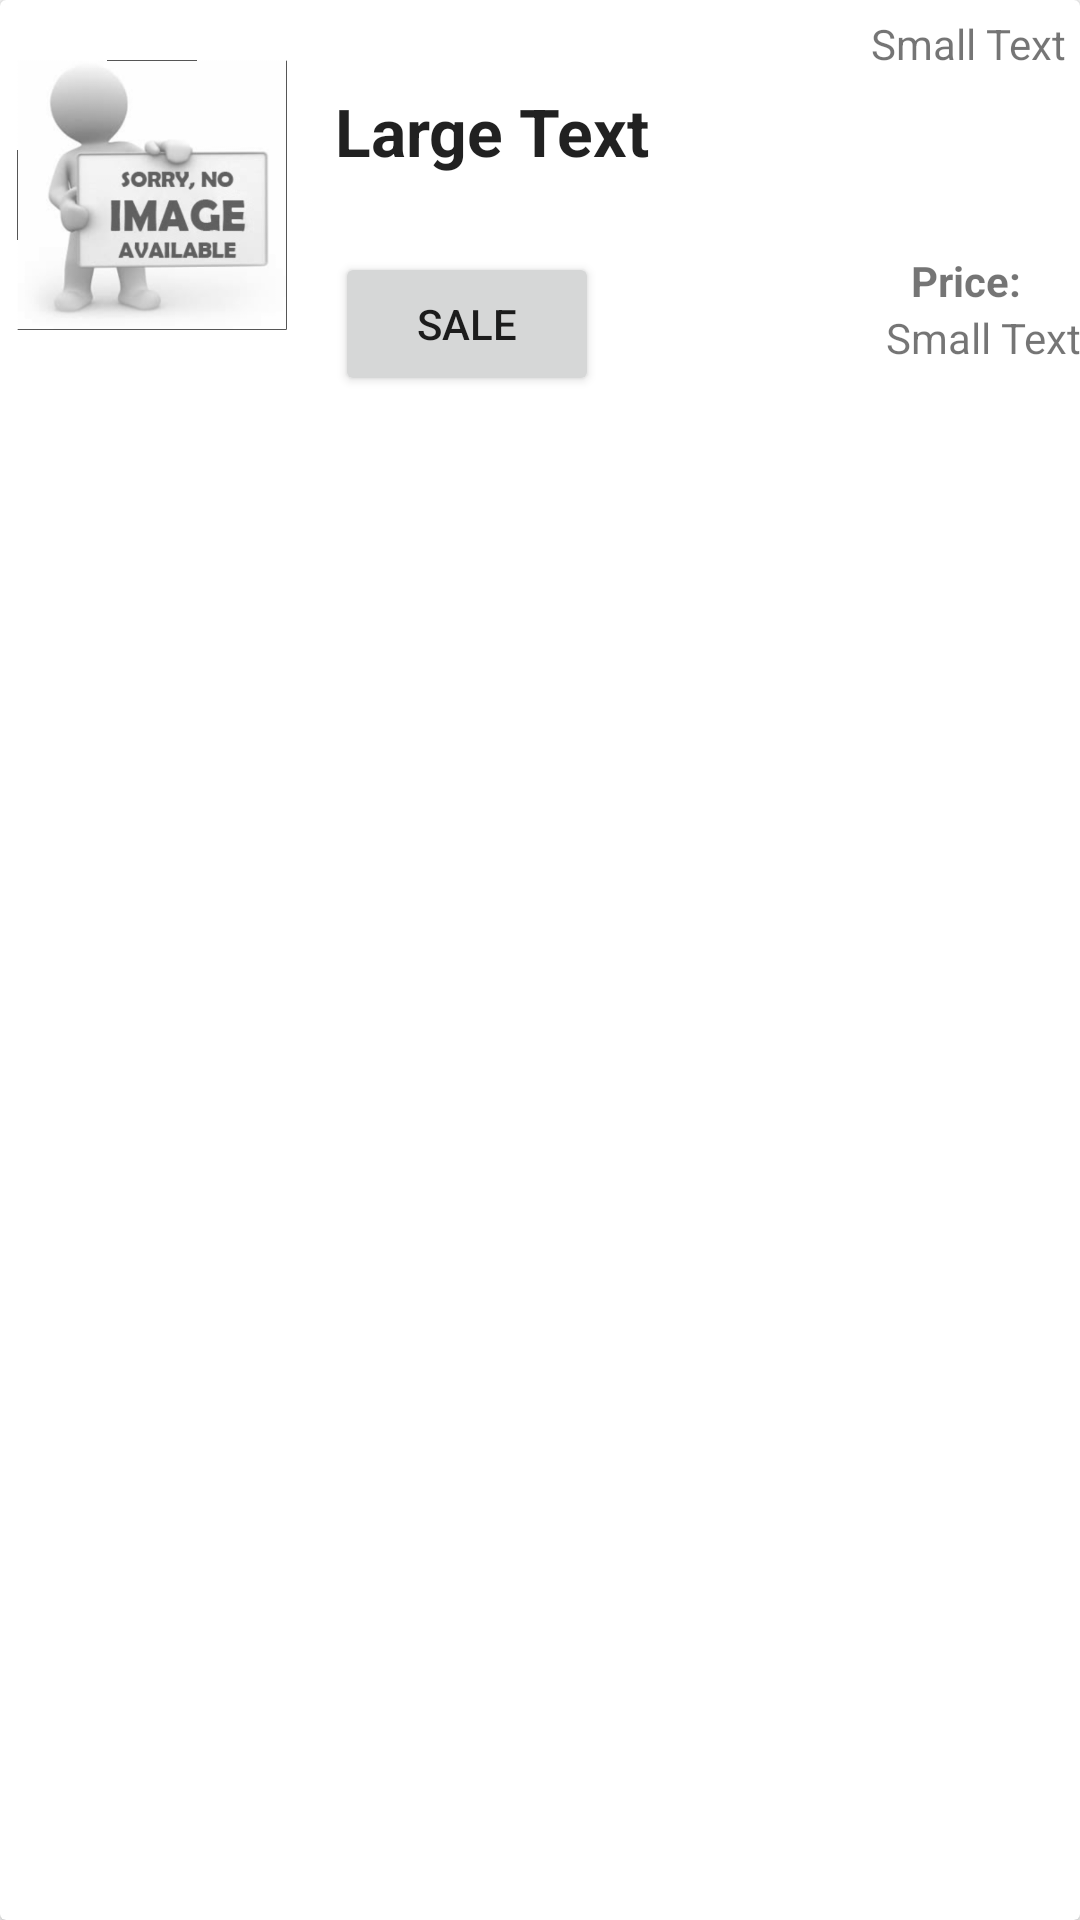

The Android layout XML behind this screen, and the referenced resources:
<!-- AndroidManifest.xml: application theme AppTheme -->
<!-- res/layout/custom_row.xml -->
<?xml version="1.0" encoding="utf-8"?>
<android.support.v7.widget.CardView xmlns:android="http://schemas.android.com/apk/res/android"
    xmlns:app="http://schemas.android.com/apk/res-auto"
    android:id="@+id/cardView"
    android:layout_width="match_parent"
    android:layout_height="wrap_content"
    android:orientation="vertical">

    <LinearLayout
        android:layout_width="match_parent"
        android:layout_height="match_parent"
        android:paddingBottom="@dimen/custom_item_padding"
        android:paddingLeft="@dimen/custom_item_padding"
        android:paddingRight="@dimen/custom_item_padding"
        android:paddingTop="@dimen/custom_item_padding">

        <ImageView
            android:id="@+id/imageView"
            android:layout_width="90dp"
            android:layout_height="90dp"
            android:layout_marginBottom="20dp"
            android:layout_marginLeft="6dp"
            android:layout_marginRight="16dp"
            android:layout_marginTop="20dp"
            android:src="@drawable/no_img" />

        <RelativeLayout
            android:layout_width="match_parent"
            android:layout_height="match_parent">

            <TextView
                android:id="@+id/quantity_value"
                android:layout_width="wrap_content"
                android:layout_height="wrap_content"
                android:layout_alignParentEnd="true"
                android:layout_alignParentRight="true"
                android:layout_alignParentTop="true"
                android:minHeight="20dp"
                android:padding="5dp"
                android:text="Small Text"
                android:textAppearance="?android:attr/textAppearanceSmall" />


            <TextView
                android:id="@+id/item_name"
                android:layout_width="match_parent"
                android:layout_height="wrap_content"
                android:layout_alignEnd="@+id/quantity_value"
                android:layout_alignRight="@+id/quantity_value"
                android:layout_below="@+id/quantity_value"
                android:lines="2"
                android:text="Large Text"
                android:textAppearance="?android:attr/textAppearanceLarge"
                android:textStyle="bold" />

            <Button
                android:id="@+id/sale"
                android:layout_width="wrap_content"
                android:layout_height="wrap_content"
                android:layout_alignParentLeft="true"
                android:layout_below="@+id/item_name"
                android:text="Sale" />

            <TextView
                android:id="@+id/price_text"
                android:layout_width="wrap_content"
                android:layout_height="wrap_content"
                android:layout_alignParentEnd="true"
                android:layout_alignParentRight="true"
                android:layout_below="@+id/item_name"
                android:lines="1"
                android:paddingRight="20dp"
                android:text="Price:"
                android:textAppearance="?android:attr/textAppearanceSmall"
                android:textStyle="bold" />

            <TextView
                android:id="@+id/price_value"
                android:layout_width="wrap_content"
                android:layout_height="wrap_content"
                android:layout_alignParentEnd="true"
                android:layout_alignParentRight="true"
                android:layout_below="@+id/price_text"
                android:lines="1"
                android:text="Small Text"
                android:textAppearance="?android:attr/textAppearanceSmall" />
        </RelativeLayout>

    </LinearLayout>

</android.support.v7.widget.CardView>
<!-- resources referenced by this layout -->
<resources>
  <!-- drawable no_img: png bitmap (drawable-hdpi, 30359 bytes) -->
  <style name="AppTheme" parent="Theme.AppCompat.Light.NoActionBar">
          
          <item name="colorPrimary">@color/colorPrimary</item>
          <item name="colorPrimaryDark">@color/colorPrimaryDark</item>
          <item name="colorAccent">@color/colorAccent</item>
      </style>
  <!-- not gathered from this repository: default colours our renderer supplied (Android Studio template values) -->
  <color name="colorPrimary">#FF6200EE</color>
  <color name="colorPrimaryDark">#FF3700B3</color>
  <color name="colorAccent">#FF03DAC5</color>
</resources>
